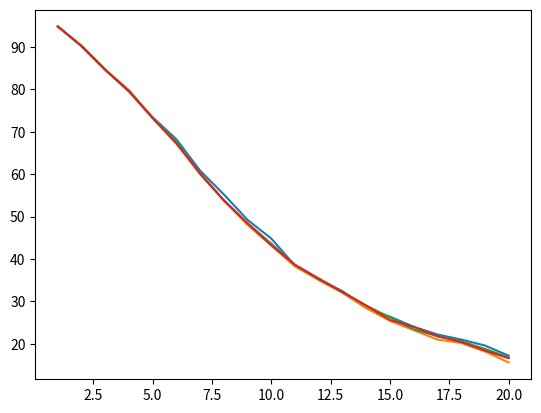

Generate this figure with matplotlib: (Note: this script raises an exception after producing the figure.)
import matplotlib.pyplot as plt
import numpy as np
plt.switch_backend('agg')
sample = 500
loss = 'C&W loss'
lg_nat = [28.8, 3.8, 0.0, 0, 0]
pgd_nat = [60.2, 7.0, 0.8, 0, 0]
ldg_nat = [28.8, 3.6, 0, 0, 0]
lrg_nat = [29.2, 3.6, 0.2, 0, 0]
ldg_v2_nat = [29.2, 3.6, 0, 0, 0]

pgd = [94.8, 90.2, 84.6, 79, 73.4,
       66.0, 59.4, 53.2, 48.4, 43.4,
       39, 36.2, 33.6, 32.2, 30.2,
       28.6, 27.6, 26.4, 26.2, 25.8]

lg = [94.8, 90.2, 84.6, 79.6, 73.4,
      68.2, 60.8, 55.2, 49.2, 44.8,
      38.4, 35.2, 32.4, 28.4, 26.4,
      24.0, 22.2, 21, 19.6, 17.2]

ldg = [94.8, 90.2, 84.6, 79.8, 73.2,
       67.2, 60.0, 53.8, 48.0, 43.2,
       38.2, 35.0, 32.0, 28.4, 25.4,
       23.2, 21.0, 20.2, 18.2, 15.6]

ldg_xent = [95.0, 90.2, 84.6, 79.2, 73.4,
            67.2, 60.4, 55.0, 49.0, 44.0,
            38.6, 35.4, 31.6, 28.4, 27.0,
            25.0, 23.4, 21.4, 19.4, 18.6]

ldg_xent_v2 = [95.0, 90.2, 84.6, 79.2, 73.4,
               67.2, 60.4, 55.0, 48.6, 44.0,
               39.0, 35.4, 31.6, 28.4, 27.0,
               25.0, 23.4, 21.4, 19.4, 18.6]

avg_queries = 7500

ldg_NES = [94.8, 90.2, 84.6, 79.2, 73.6,
           67.8, 60.8, 55.2, 48.8, 44.2,
           38.6, 34.6, 31.2, 29.0, 26.6,
           23.4, 24.8, 20.4, 20.0, 20.4]

avg_queries = 5000

ldg_resize2cw = [95.4, 92.6, 89.8, 85.2, 81.0,
                 76.2, 71.4, 66.8, 61.6, 57.0,
                 53.2, 48.4, 44.0, 40.6, 37.8,
                 34.6, 32.0, 29.6, 27.0, 26.0]

ldg_resize2xent = [95.4, 92.6, 89.8, 85.4, 81.0,
                   76.4, 72.0, 67.2, 62.6, 57.0,
                   53.6, 49.4, 45.2, 41.4, 38.4,
                   34.8, 32.6, 31.0, 28.2, 27.6]

ldg_resize2xent_nn = [95.0, 91.4, 86.8, 82.2, 77.6,
                      71.6, 65.4, 59.2, 55.2, 50.0,
                      44.8, 41.0, 37.2, 33.2, 29.4,
                      28.6, 26.8, 23.8, 22.6, 20.0]

ldg_resize2xent_v2 = [95.4, 92.6, 89.8, 85.2, 81.0,
                      76.4, 71.8, 67.6, 62.6, 57.6,
                      53.4, 49.0, 45.4, 42.2, 38.8,
                      35.0, 32.0, 30.2, 28.0, 26.6]

avg_queries = 1850

lq_bbox_100 = [97.0, 96.0, 94.6, 92.6, 90.2,
               86.4, 84, 80, 76.4, 73.2,
               68.6, 62.8, 58.4, 55.2, 49.8,
               43.6, 40.2, 36.2, 32.4, 28.0]

avg_queries = 2100

lq_bbox_1500 = (68.2, 9424)
lq_bbox_1200 = (69.2, 7924)
lq_bbox_1000_1e6 = (69.2, 8909)
lq_bbox_1000 = (70.2, 6818)
lq_bbox_500 = (73.4, 4706)
lq_bbox_250 = (76.0, 3550)
lq_bbox_100 = (80, 2100)
lq_bbox_50 = (84.2, 840)

#Autozoom
auto_l2 = (73.8, 2656)
auto_l2_fix = (96.6, 2656)
auto_linf = (73.8, 1496)
auto_linf_fix = (96.2, 1496)

#500 block size 16 1e07 8 parallel
admm_ldg_par4_over4 = (52.8, 18092, 4638, 252.96)
admm_ldg_par4_over2 = (53.0, 15511, 4014, 162.10)
admm_ldg_par4_over1 = (53.2, 14326, 3720, 122.79)
admm_ldg_par4_over0 = (53.0, 13687, 3588, 59.83)
admm_ldg_par2_over1 = (53.0, 13047, 3857, 180.61)
admm_ldg_par1_over1 = (53.0, 12470, 4030, 300.37)

#500 block size 16 1e07 4 parallel xent
basic_ldg_par4_over0 = (52.4, 14930, 3965, 125)
basic_ldg_par4_over0_centered = (52.6, 14042, 3783, 17)

admm_ldg_par4_over0 = (53.2, 14011, 3711, 67)

admm_ldg_par1_over1 = (53.2, 13012, 4150, 274)

admm_ldg_par2_over1 = (53.2, 13599, 4028, 43)

admm_ldg_par4_over1_centered = (52.8, 15256, 4090, 145)

admm_ldg_par4_over1 = (53.2, 14800, 3727, 124, 33)
admm_ldg_par4_over2 = (53.2, 16225, 4214, 147)
admm_ldg_par4_over4 = (52.8, 18752, 4816, 202)
admm_ldg_par4_over8 = (53.0, 22591, 5695, 343, 58)

#500
admm_ldg_1e07_4 = (52.8, 60985)
admm_ldg_1e07_6 = (53.2, 64150)
admm_ldg_1e07_8 = (53.4, 60859)

#250
admm_ldg_1e05_4 = (54.0, 45758)
admm_ldg_1e06_4 = (50.8, 49337)
admm_ldg_1e07_2 = (48.8, 78421)
admm_ldg_1e07_4 = (48.8, 57933)
admm_ldg_1e07_6 = (49.2, 61545)
admm_ldg_1e07_8 = (49.6, 58234)
admm_ldg_1e08_2 = (48.8, 101430)
admm_ldg_1e08_4 = (48.8, 71493)
admm_ldg_1e08_6 = (48.8, 70760)
admm_ldg_1e08_8 = (48.8, 66172)
admm_ldg_1e09_4 = (48.8, 87523)
admm_ldg_1e09_6 = (48.8, 79861)
admm_ldg_1e09_8 = (48.8, 74783)
admm_ldg_1e09_10 = (48.8, 71733)
admm_ldg_1e09_12 = (48.8, 71067)
admm_ldg_1e09_14 = (48.8, 66188)
admm_ldg_1e09_16 = (48.8, 66039)

ldg_dec_2_05_05 = (56.4, 2466)
ldg_dec_4_05_05 = (60.4, 1149)
ldg_dec_8_05_05 = (70.8, 437)
ldg_dec_4_05_075 = (57.4, 1949)
ldg_dec_8_05_075 = (63.8, 1175)

# mask, min size 1
ldg_mask_100_10 = (71.6, 5029)
ldg_mask_200_20 = (69.6, 5493, 1855)
ldg_mask_300_30 = (69.0, 5723, 1915)
ldg_mask_500_50 = (67.0, 5772, 1984)
ldg_mask_500_200 = (62.4, 6238, 2358)
ldg_mask_1000_300 = (62.2, 6722, 2367)

#mask, min size 8?
ldg_mask_min8_top5 = (63.4, 5785) #blocksize = 2209
ldg_mask_4 = (63, 5619)
ldg_mask_3 = (64.4, 5496)
ldg_mask_2 = (68.2, 5137)

lrg = [94.8, 90.2, 84.6, 79.4, 73.2,
       67.6, 60, 53.8, 48.4, 43.6,
       38.6, 35.2, 32.2, 29.0, 26.2,
       23.4, 21.8, 20.6, 18.8, 16.8]

ldg_v2 = [94.8, 90.2, 84.6, 79.6, 73.2,
          67.2, 60.2, 53.8, 48.4, 43.2,
          38.6, 35.4, 32.2, 29.0, 25.6,
          24.0, 21.8, 20.4, 18.4, 16.6]

ratio_lg = [.59, .56, .54, .53, .53,
            .52, .50, .49, .48, .46,
            .45, .44, .42, .40, .39,
            .38, .36, .34, .34, .33]

submodular_xent = [69.9, 71.1, 71.4, 72.5,
                   73.3, 73.3, 73.7, 74.1]

submodular_xent_v2 = [76.0, 75.4, 75.1, 74.9,
                      75.0, 75.3, 75.4, 75.0]

submodular_cw = [68.0, 69.2, 70.3, 71.5,
                 72.7, 74.3, 75.5, 76.8]

# basic, no overlap
# block_size_2 = 2
adv_queries_2 = 17079
success_round_count_2 = [102, 18, 4, 1, 0]
convergence_stat_2 = [3032, 674, 445, 373, 350]
adv_accuracy_2 = 50.0

# block_size_4 = 4
avg_queries_4 = 18804
success_round_count_4 = [102, 19, 3, 2, 0]
convergence_stat_4 = [3034, 663, 427, 339, 314]
adv_accuracy_4 = 49.6

# block_size_8 = 8
avg_queries_8 = 18668
success_round_count_8 = [106, 18, 3, 1, 0]
convergence_stat_8 = [3033, 654, 401, 305, 276]
adv_accuracy_8 = 48.8

# block_size_16 = 16
avg_queries_16 = 16942
success_round_count_16 = [114, 10, 4, 0, 0]
convergence_stat_16 = [3032, 610, 372, 298, 269]
adv_accuracy_16 = 48.8

# block_size_32 = 32
avg_queries_32 = 19579
success_round_count_32 = [123, 0, 0, 0, 0]
congergence_stat_32 = [3037]
adv_accuracy_32 = 50.8


# basic, overlap
# block size 8, overlap 1
avg_queries_8_1 = 19152
success_round_count_8_1 = [114, 10, 4, 0, 0]
convergence_stat_8_1 = [2977, 623, 379, 299, 274]
adv_accuracy_8_1 = 48.8

# block size 8, overlap 2
avg_queries_8_2 = 21371
success_round_count_8_2 = [115, 10, 3, 0, 0]
convergence_stat_8_2 = [2931, 637, 387, 311, 286]
adv_accuracy_8_2 = 48.8

# block size 8, overlap 3
avg_queries_8_3 = 24036
success_round_count_8_3 = [116, 8, 4, 0, 0]
convergence_stat_8_3 = [2894, 648, 401, 324, 302]
adv_accuracy_8_3 = 48.8

# block size 8, overlap 4
avg_queries_8_4 = 26414
success_round_count_8_4 = [118, 8, 2, 0, 0]
convergence_stat_8_4 = [2870, 658, 415, 349, 322]
adv_accuracy_8_4 = 48.8

#-------------------------ImageNet---------------------------------#

#nat

ldg_resize4 = [0.1, 35843]
ldg_resize8 = [0.7, 9339]
ldg_resize16 = [5.8, 2408]
ldg_resize32 = [23.1, 637]
ldg_resize64 = [54.8, 131]
ldg_resize128 = [69.5, 69]

ldg_dec_8 = [0.2, 10080]
ldg_dec_8_025_05 = [0.2, 4919]

ldg_dec_16 = [0.2, 3807]
ldg_dec_16_025_025 = [0.2, 4059]
ldg_dec_16_05_025 = [1.5, 3111]
ldg_dec_16_5_01 = [3, 2855]

ldg_dec_32 = [1.3, 2683]
ldg_dec_32_reverse = [0.2, 2462]
ldg_dec_32_margin = [0.5, 2447]
ldg_dec_32_10000 = [5.8, 1474]
ldg_dec_32_10000_reverse = [4.3, 1494]
ldg_dec_32_10000_margin = [4.5, 1547]
ldg_dec_32_075_05_margin = [2.6, 2068]
ldg_dec_32_075_05_10000_reverse = [4.9, 1401] #[7.7, 1559]
ldg_dec_32_075_05_10000_margin = [7.0, 1384] #[7.7, 1559]
ldg_dec_32_075_025_margin = [12.8, 988] #[12.8, 1117]
ldg_dec_32_05_075_10000_reverse = [6.0, 1261]
ldg_dec_32_05_075_10000_margin = [6.6, 1406]
ldg_dec_32_05_025_reverse = [0.0, 3202]
ldg_dec_32_05_025_margin = [6.0, 1329] #[7.1, 1397]
ldg_dec_32_05_025 = [8.2, 1214]
ldg_dec_v2_32_05_025 = [6.4, 1204]
ldg_dec_32_05_025_10000_reverse = [7.3, 1359] #[6.6, 1473]
ldg_dec_32_05_025_10000_margin = [6.2, 1311] #[6.6, 1473]
ldg_dec_32_05_025_10000 = [8.2, 1205]
ldg_dec_v2_32_05_025_10000 = [6.0, 1206]
ldg_dec_32_05_02 = [10.8, 1038] #[10.1, 1209]
ldg_dec_v2_32_05_02 = [9.7, 1029]
ldg_dec_32_05_01_reverse = [0.1, 3261]
ldg_dec_32_05_01 = [14.8, 886]
ldg_dec_v2_32_05_01 = [14.8, 872]
ldg_dec_32_025 = [0.5, 3829]
ldg_dec_32_025_025_10000_reverse = [10.4, 1746]
ldg_dec_32_025_025 = [1.6, 2456]
ldg_dec_v2_32_025_025 = [3.9, 1337]
ldg_dec_32_025_025_10000 = [5.8, 1519]

ldg_dec_64 = [6.6, 2369]
ldg_dec_v2_64 = [2.7, 1673]
ldg_dec_64_reverse = [2.8, 2467]
ldg_dec_64_margin = [2.1, 2355]
ldg_dec_v2_64_10000 = [5.7, 1156]
ldg_dec_64_10000_reverse = [9.1, 1162]
ldg_dec_64_10000_margin = [8.8, 1209] #[11.4, 1136]
ldg_dec_v2_64_05_075 = [0.2, 2485]
ldg_dec_64_05_075_margin = [0.3, 5111]
ldg_dec_64_05_075 = [0.4, 5755]
ldg_dec_64_05_075_10000 = [14.1, 1006]
ldg_dec_64_v2_05_075_10000 = [5.6, 1243]
ldg_dec_64_05_075_10000_reverse = [23.9, 454]
ldg_dec_64_05_025_margin = [25.4, 428] #[25.5, 466]

ldg_dec_128 = [22.9, 1537]
ldg_dec_v2_128_05_1 = [0.1, 2247]
ldg_dec_v2_128_05_1_10000 = [5.7, 1103]
ldg_dec_v2_128_05_09 = [0.4, 2833]
ldg_dec_v2_128_05_075_10000 = [6.2, 1278]
ldg_dec_128_05_075 = [14.2, 1660] # [1.6, 8590]?
ldg_dec_v2_128_05_075 = [0.1, 3553]

#intersection
ldg_dec_v2_128_05_1_10000 = [5.4, 1178]
ldg_dec_v2_128_05_1_10000_new = [4.3, 988]

#bandit
bandit = [7.4, 1437]
bandit_benchmark = [4.9, 1141]
bandit_benchmark500 = [5.6, 1029]

bandit_tensorflow_torchprocessing = [7.6, 1412]
bandit_tensorflow_fd_eta = [11.6, 1361]
bandit_tensorflow2000_shuffle = [8.3, 1313]
bandit_tensorflow2500_shuffle = [7.3, 1449]
bandit_tensorflow1000all_shuffle = [7.1, 1486]
bandit_tensorflow2500all_shuffle = [7.6, 1419]

bandit_tensorflow1000all_shuffle_new1 = [5.6, 1355]
bandit_tensorflow1000all_shuffle_new2 = [7.5, 1440]
bandit_tensorflow1000test_new = [7.5, 1376]


bandit_tensorflow_newnorm10000 = [7.9, 1408]

bandit_pytorch1000 = [6.4, 1287]
bandit_pytorch2500_newnorm = [6.5, 1330]
bandit_pytorch2000_shuffle = [5.6, 1240]

# first pass
vanilla = [1.8, 686]
early_stop = [1.8, 639]

# targeted
ours = [0.1, 11920]

# rgb
mmp = 1062869
ppm = 1146255
pmp = 988835
mpm = 1009322
mpp = 1174452
pmm = 1162928
ppp = 1193967
mmm = 1201472

p = 13436104
m = 13384196

# baseline!

# untargeted 10000
pgd = [0.08, 20]

bandit1 = [7.64, 1425]
bandit2 = [7.12, 1359]
bandit3 = [7.76, 1406]
bandit4 = [7.92, 1453]
bandit = [7.61, 1410]

bandit_all1 = [7.80, 1363]
bandit_all2 = [7.72, 1294]
bandit_all3 = [7.68, 1355]
bandit_all4 = [6.28, 1324]
bandit_all = [7.37, 1334]

bandit_ch_rand = [6.94, 1353]

bandit_ch1 = [7.0, 1346]
bandit_ch2 = [8.9, 1535]
bandit_ch3 = [7.4, 1427]
bandit_ch4 = [3.7, 1021]
bandit_ch = [6.75, 1332]

bandit_new1 = [7.6, 1346]
bandit_new2 = [7.24, 1365]
bandit_new3 = [8.65, 1361]
bandit_new4 = [6.8, 1336]
bandit_new = [7.57, 1352]

nes1 = [20.3, 1540]
nes2 = [18.8, 1500]
nes3 = [20.0, 1646]
nes4 = [21.0, 1581]
nes = [20.0, 1567]

nes_fix1 = [20.1, 1627]
nes_fix2 = [18.2, 1662]
nes_fix3 = [19.2, 1758]
nes_fix4 = [21.1, 1666]
nes_fix = [19.65, 1678.25]

#adv

ldg_resize8 = [1.3, 9133]
ldg_resize16 = [4.9, 2327]
ldg_resize32 = [15.6, 637]
ldg_resize64 = [52.2, 130]
ldg_resize128 = [69.7, 68]

ldg_dec_8 = [0.4, 9928]
ldg_dec_16 = [0.5, 3562]
ldg_dec_32 = [1.7, 2267]
ldg_dec_64 = [6.2, 2025]
ldg_dec_128 = [22.3, 1312]

x = [(x+1) for x in range(20)]


plt.plot(x, lg)
plt.plot(x, ldg)
plt.plot(x, lrg)
plt.plot(x, ldg_v2)
plt.plot(x, pgd)
plt.legend(['lg', 'ldg', 'lrg', 'ldg_v2', 'pgd'])
plt.xlabel('eps')
plt.ylabel('accuracy')
plt.title('target: Resnet adv_trained w/ PGD. sample size: {}, loss: {}'.format(sample, loss))
plt.savefig('out/results_{}_{}.png'.format(sample, loss))
plt.close()

'''
plt.plot(x, ldg_xent)
plt.plot(x, ldg)
plt.plot(x, pgd)
plt.xlabel('eps')
plt.ylabel('accuracy')
plt.legend(['ldg_xent', 'ldg', 'pgd'])
plt.title('target: Resnet adv_trained w/ PGD. sample:size: {}'.format(sample, loss))
plt.savefig('out/blackbox comparison4.png')
plt.close()
'''

x_ = [1, 2, 3, 4, 5]
plt.plot(x_, success_round_count_8)
#plt.plot(x_, success_round_count_8_1)
plt.plot(x_, success_round_count_8_2)
#plt.plot(x_, success_round_count_8_3)
plt.plot(x_, success_round_count_8_4)
plt.xlabel('round')
plt.ylabel('# of successes')
plt.xticks(np.arange(min(x_), max(x_)+1, 1.0))
plt.legend(['no overlap', 'overlap 2', 'overlap 4'])
plt.title('eps=8, block_size=8, no admm, sample_size=250')
plt.savefig('out/overlap_comparison.png')
plt.close()

bench_mark = [3012, 492, 211, 152, 129, 121, 116, 101, 100, 66, 70, 91, 82, 83, 91, 80, 77, 100, 89, 74]
_1e_9__400 = [3012, 498, 184, 125, 73, 16, 6, 0, 0, 0, 0, 0, 0, 0, 0, 0, 0, 0, 0, 0]
_1e_9__300 = [3012, 505, 205, 121, 90, 44, 27, 5, 0, 0, 0, 0, 0, 0, 0, 0, 0, 0, 0, 0]
_1e_9__200 = [3012, 504, 203, 144, 132, 81, 65, 65, 40, 27, 15, 7, 2, 0, 0, 0, 0, 0, 0, 0]
_1e_9__110 = [3012, 499, 203, 162, 135, 118, 111, 77, 84, 70, 83, 101, 87, 85, 78, 72, 69, 69, 99, 102]

plt.plot(x, bench_mark)
plt.plot(x, _1e_9__110)
plt.plot(x, _1e_9__200)
plt.plot(x, _1e_9__300)
plt.plot(x, _1e_9__400)
plt.ylim(0,600)
plt.xlabel('round')
plt.ylabel('# of changed pixels')
plt.legend(['no admm', 'tau=1.1', 'tau=2', 'tau=3', 'tau=4'])
plt.title('eps=8, block_size=8, admm, rho=1e-9, sample_size=1')
plt.savefig('out/admm_comparison.png')
plt.close()
